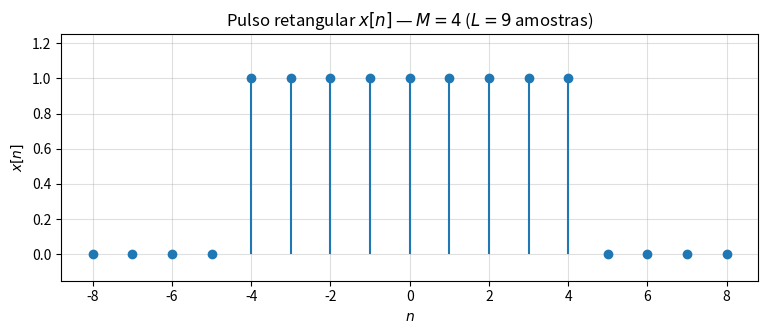
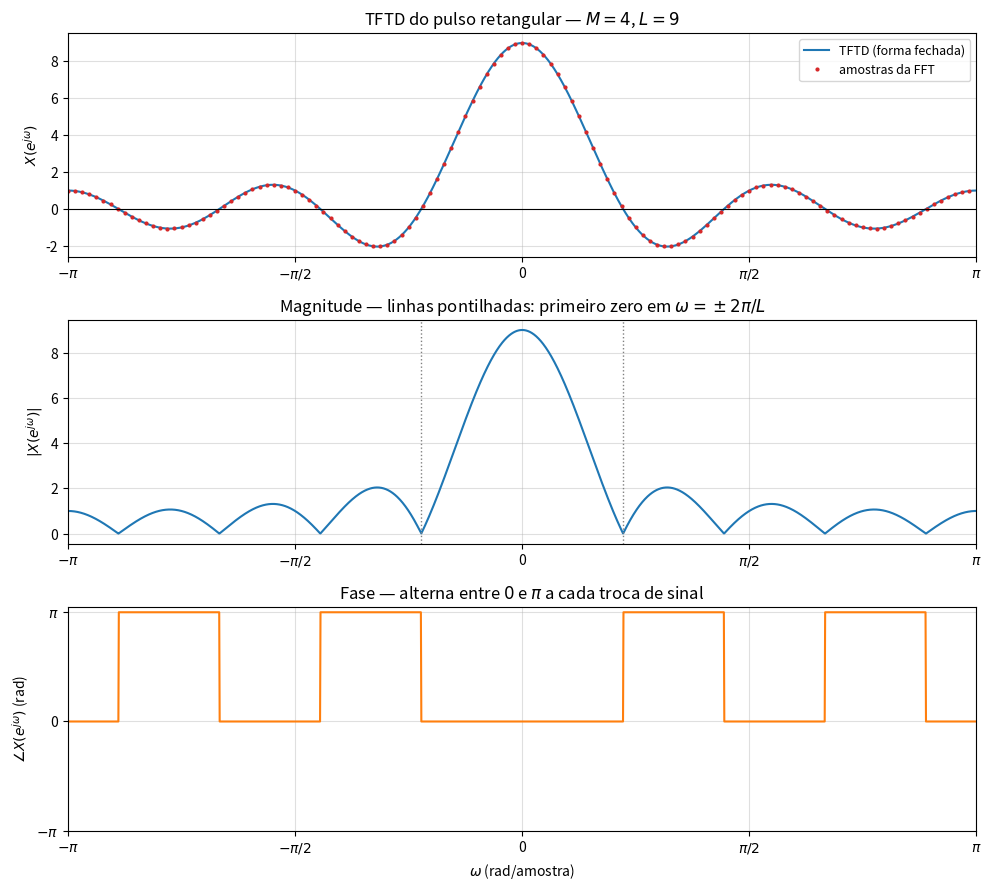
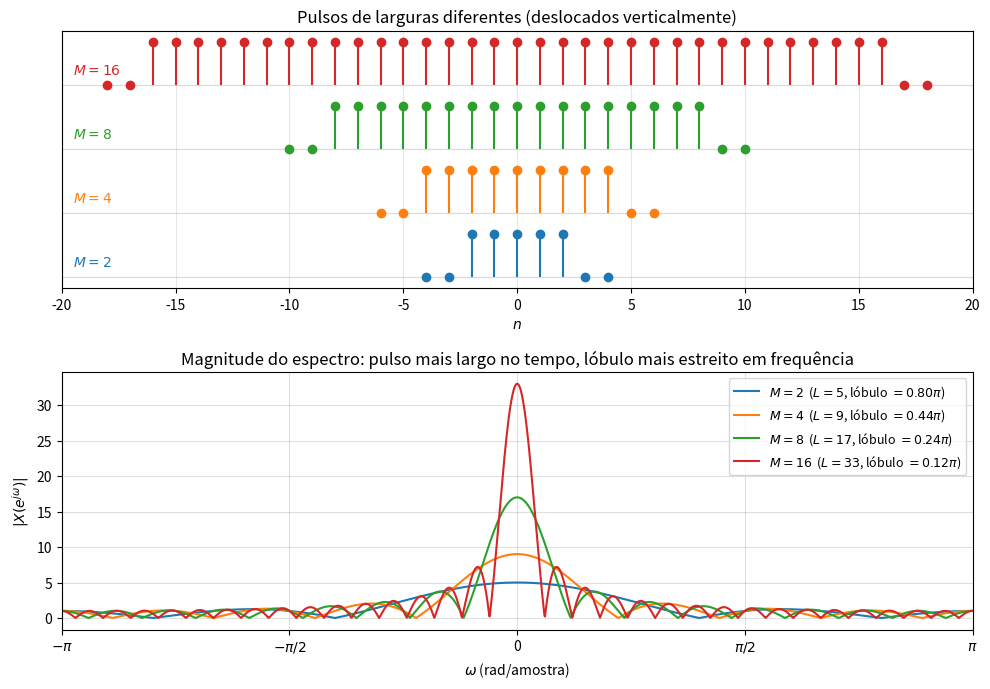
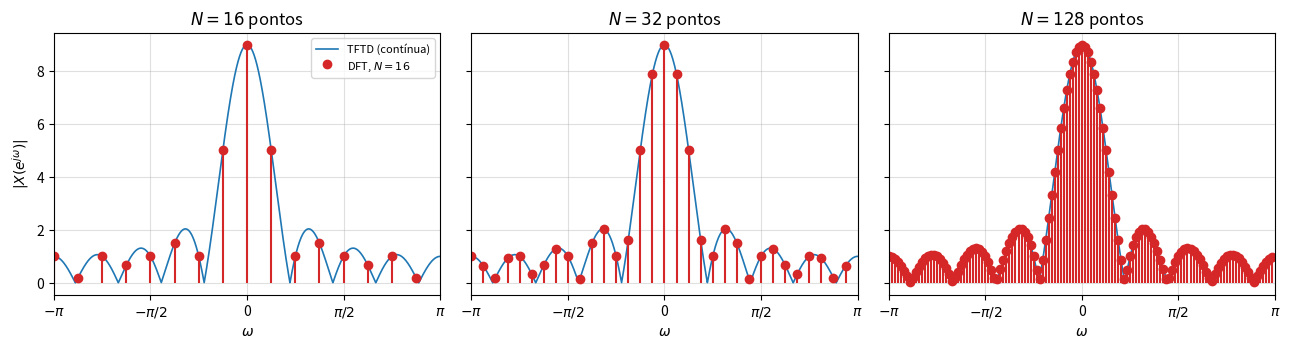

Reproduce these figures in Python, in order.
import os
import numpy as np
import matplotlib.pyplot as plt

# Todos os graficos sao salvos nesta pasta (criada se nao existir)
IMAGES_DIR = 'images'
os.makedirs(IMAGES_DIR, exist_ok=True)

plt.rcParams['figure.dpi'] = 110

def pulso_retangular(M, margem=4):
    """Gera x[n] = 1 para |n| <= M e 0 fora, com algumas amostras nulas nas bordas.

    M      : semilargura do pulso (o pulso tem L = 2M+1 amostras unitarias)
    margem : quantas amostras nulas mostrar de cada lado (apenas para visualizacao)
    Retorna (n, x).
    """
    if M < 0:
        raise ValueError("M deve ser >= 0.")
    n = np.arange(-M - margem, M + margem + 1)
    x = np.where(np.abs(n) <= M, 1.0, 0.0)
    return n, x


# Caso do enunciado
M = 4
n, x = pulso_retangular(M)
L = 2*M + 1

print(f"M = {M}  ->  L = 2M+1 = {L} amostras unitarias")
print("n    =", n)
print("x[n] =", x.astype(int))

def tftd_definicao(x, n, w):
    """Avalia X(e^{jw}) = sum_n x[n] e^{-j w n} diretamente pela definicao.

    x, n : amostras do sinal e seus indices
    w    : vetor de frequencias (rad/amostra)
    """
    x = np.asarray(x, dtype=float)
    n = np.asarray(n)
    # matriz de expoentes: uma linha por frequencia, uma coluna por amostra
    E = np.exp(-1j * np.outer(w, n))
    return E @ x


w = np.linspace(-np.pi, np.pi, 2001)
X_def = tftd_definicao(x, n, w)

print("X(e^{j0}) =", np.real_if_close(tftd_definicao(x, n, np.array([0.0])))[0],
      f" (esperado L = {L})")

def tftd_dirichlet(M, w):
    """Forma fechada da TFTD do pulso retangular: sen(wL/2)/sen(w/2), L = 2M+1."""
    L = 2*M + 1
    den = np.sin(w/2)
    # nos multiplos de 2*pi o quociente e indeterminado; o limite vale +-L
    quase_zero = np.abs(den) < 1e-12
    X = np.empty_like(w, dtype=float)
    X[~quase_zero] = np.sin(w[~quase_zero]*L/2) / den[~quase_zero]
    # limite: sen(wL/2)/sen(w/2) -> L * cos(...)/cos(...) = +-L
    X[quase_zero] = L * np.cos(w[quase_zero]*L/2) / np.cos(w[quase_zero]/2)
    return X


X_dir = tftd_dirichlet(M, w)

erro = np.max(np.abs(X_def - X_dir))
print(f"Erro maximo entre a definicao e a forma fechada : {erro:.2e}")
print(f"Maxima parte imaginaria da definicao            : {np.max(np.abs(X_def.imag)):.2e}"
      "   (confirma que X e real)")

def tftd_via_fft(M, N=1024):
    """Amostra a TFTD do pulso via FFT, com zero-padding em N pontos.

    Retorna (w, X) ordenados em -pi <= w < pi.
    """
    if N < 2*M + 1:
        raise ValueError("N deve ser >= L = 2M+1 para nao truncar o sinal.")
    xz = np.zeros(N)
    xz[:M+1] = 1.0        # amostras n = 0, 1, ..., M
    if M > 0:
        xz[N-M:] = 1.0    # amostras n = -M, ..., -1 (envolvimento circular)

    X = np.fft.fft(xz)
    w = 2*np.pi*np.arange(N)/N
    w = np.where(w >= np.pi, w - 2*np.pi, w)   # leva para -pi <= w < pi

    ordem = np.argsort(w)
    return w[ordem], X[ordem]


w_fft, X_fft = tftd_via_fft(M, N=1024)

# compara as amostras da FFT com a forma fechada avaliada nas mesmas frequencias
erro_fft = np.max(np.abs(X_fft - tftd_dirichlet(M, w_fft)))
print(f"Erro maximo entre a FFT e a forma fechada : {erro_fft:.2e}")
print(f"Maxima parte imaginaria da FFT            : {np.max(np.abs(X_fft.imag)):.2e}")

plt.figure(figsize=(9, 3.2))
plt.stem(n, x, basefmt=' ')
plt.xlabel('$n$')
plt.ylabel('$x[n]$')
plt.title(f'Pulso retangular $x[n]$ — $M = {M}$ ($L = {L}$ amostras)')
plt.ylim(-0.15, 1.25)
plt.xticks(np.arange(n[0], n[-1]+1, 2))
plt.grid(True, alpha=0.4)
plt.savefig(os.path.join(IMAGES_DIR, 'sinal_tempo.png'), dpi=150, bbox_inches='tight')
plt.show()

fig, (ax1, ax2, ax3) = plt.subplots(3, 1, figsize=(10, 9))

ticks = [-np.pi, -np.pi/2, 0, np.pi/2, np.pi]
rotulos = [r'$-\pi$', r'$-\pi/2$', '0', r'$\pi/2$', r'$\pi$']

# (a) parte real com sinal + amostras da FFT
ax1.plot(w, X_dir, 'C0', label='TFTD (forma fechada)')
ax1.plot(w_fft[::8], np.real(X_fft[::8]), 'C3.', ms=4, label='amostras da FFT')
ax1.axhline(0, color='k', lw=0.8)
ax1.set_ylabel(r'$X(e^{j\omega})$')
ax1.set_title(f'TFTD do pulso retangular — $M = {M}$, $L = {L}$')
ax1.legend(loc='upper right', fontsize=9)

# (b) magnitude
ax2.plot(w, np.abs(X_dir), 'C0')
ax2.axvline(2*np.pi/L, color='gray', ls=':', lw=1)
ax2.axvline(-2*np.pi/L, color='gray', ls=':', lw=1)
ax2.set_ylabel(r'$|X(e^{j\omega})|$')
ax2.set_title(r'Magnitude — linhas pontilhadas: primeiro zero em $\omega = \pm 2\pi/L$')

# (c) fase
fase = np.angle(X_dir.astype(complex))
ax3.plot(w, fase, 'C1')
ax3.set_ylabel(r'$\angle X(e^{j\omega})$ (rad)')
ax3.set_xlabel(r'$\omega$ (rad/amostra)')
ax3.set_title(r'Fase — alterna entre $0$ e $\pi$ a cada troca de sinal')
ax3.set_yticks([-np.pi, 0, np.pi])
ax3.set_yticklabels([r'$-\pi$', '0', r'$\pi$'])

for a in (ax1, ax2, ax3):
    a.set_xlim(-np.pi, np.pi)
    a.set_xticks(ticks)
    a.set_xticklabels(rotulos)
    a.grid(True, alpha=0.4)

plt.tight_layout()
plt.savefig(os.path.join(IMAGES_DIR, 'espectro_M4.png'), dpi=150, bbox_inches='tight')
plt.show()

valores_M = [2, 4, 8, 16]

fig, (axA, axB) = plt.subplots(2, 1, figsize=(10, 7))

for i, Mi in enumerate(valores_M):
    ni, xi = pulso_retangular(Mi, margem=2)
    base = i*1.5
    axA.stem(ni, xi + base, bottom=base, basefmt=' ',
             linefmt=f'C{i}-', markerfmt=f'C{i}o')
    axA.axhline(base, color='0.85', lw=0.8, zorder=0)
    axA.text(-19.5, base + 0.35, f'$M = {Mi}$', color=f'C{i}',
             fontsize=10, va='center')

axA.set_xlabel('$n$')
axA.set_title('Pulsos de larguras diferentes (deslocados verticalmente)')
axA.set_yticks([])
axA.set_xlim(-20, 20)
axA.grid(True, alpha=0.3, axis='x')

for i, Mi in enumerate(valores_M):
    Li = 2*Mi + 1
    axB.plot(w, np.abs(tftd_dirichlet(Mi, w)), f'C{i}',
             label=f'$M = {Mi}$  ($L = {Li}$, lóbulo $= {4/Li:.2f}\\pi$)')

axB.set_xlabel(r'$\omega$ (rad/amostra)')
axB.set_ylabel(r'$|X(e^{j\omega})|$')
axB.set_title('Magnitude do espectro: pulso mais largo no tempo, lóbulo mais estreito em frequência')
axB.set_xlim(-np.pi, np.pi)
axB.set_xticks(ticks)
axB.set_xticklabels(rotulos)
axB.legend(loc='upper right', fontsize=9)
axB.grid(True, alpha=0.4)

plt.tight_layout()
plt.savefig(os.path.join(IMAGES_DIR, 'efeito_largura.png'), dpi=150, bbox_inches='tight')
plt.show()

print(f"{'M':>3} {'L=2M+1':>7} {'X(0)':>6} {'1o zero':>12} {'lobulo principal':>18}")
for Mi in valores_M:
    Li = 2*Mi + 1
    print(f"{Mi:>3} {Li:>7} {Li:>6} {2/Li:>10.4f}pi {4/Li:>16.4f}pi")

fig, axes = plt.subplots(1, 3, figsize=(13, 3.6), sharey=True)

for ax, N in zip(axes, [16, 32, 128]):
    wN, XN = tftd_via_fft(M, N=N)
    ax.plot(w, np.abs(X_dir), 'C0-', lw=1.2, label='TFTD (contínua)')
    ax.stem(wN, np.abs(XN), linefmt='C3-', markerfmt='C3o', basefmt=' ',
            label=f'DFT, $N = {N}$')
    ax.set_xlim(-np.pi, np.pi)
    ax.set_xticks(ticks)
    ax.set_xticklabels(rotulos)
    ax.set_xlabel(r'$\omega$')
    ax.set_title(f'$N = {N}$ pontos')
    ax.grid(True, alpha=0.4)

axes[0].set_ylabel(r'$|X(e^{j\omega})|$')
axes[0].legend(loc='upper right', fontsize=8)
plt.tight_layout()
plt.savefig(os.path.join(IMAGES_DIR, 'dft_amostra_tftd.png'), dpi=150, bbox_inches='tight')
plt.show()

print(f"{'M':>3} {'L':>4} {'|def - fechada|':>18} {'|FFT - fechada|':>18} {'Im(X) max':>12}")
for Mi in [0, 1, 2, 4, 8, 16, 32]:
    ni, xi = pulso_retangular(Mi, margem=1)
    Xd = tftd_definicao(xi, ni, w)
    Xa = tftd_dirichlet(Mi, w)
    wf, Xf = tftd_via_fft(Mi, N=1024)
    e1 = np.max(np.abs(Xd - Xa))
    e2 = np.max(np.abs(Xf - tftd_dirichlet(Mi, wf)))
    im = np.max(np.abs(Xd.imag))
    print(f"{Mi:>3} {2*Mi+1:>4} {e1:>18.3e} {e2:>18.3e} {im:>12.3e}")

# Teorema de Parseval: energia no tempo = energia em frequencia
wp = np.linspace(-np.pi, np.pi, 200001)
energia_tempo = np.sum(x**2)
energia_freq = np.trapz(np.abs(tftd_dirichlet(M, wp))**2, wp)/(2*np.pi)
print(f"\nParseval:  soma|x[n]|^2 = {energia_tempo:.6f}   "
      f"(1/2pi)int|X|^2 dw = {energia_freq:.6f}   "
      f"erro = {abs(energia_tempo-energia_freq):.2e}")
